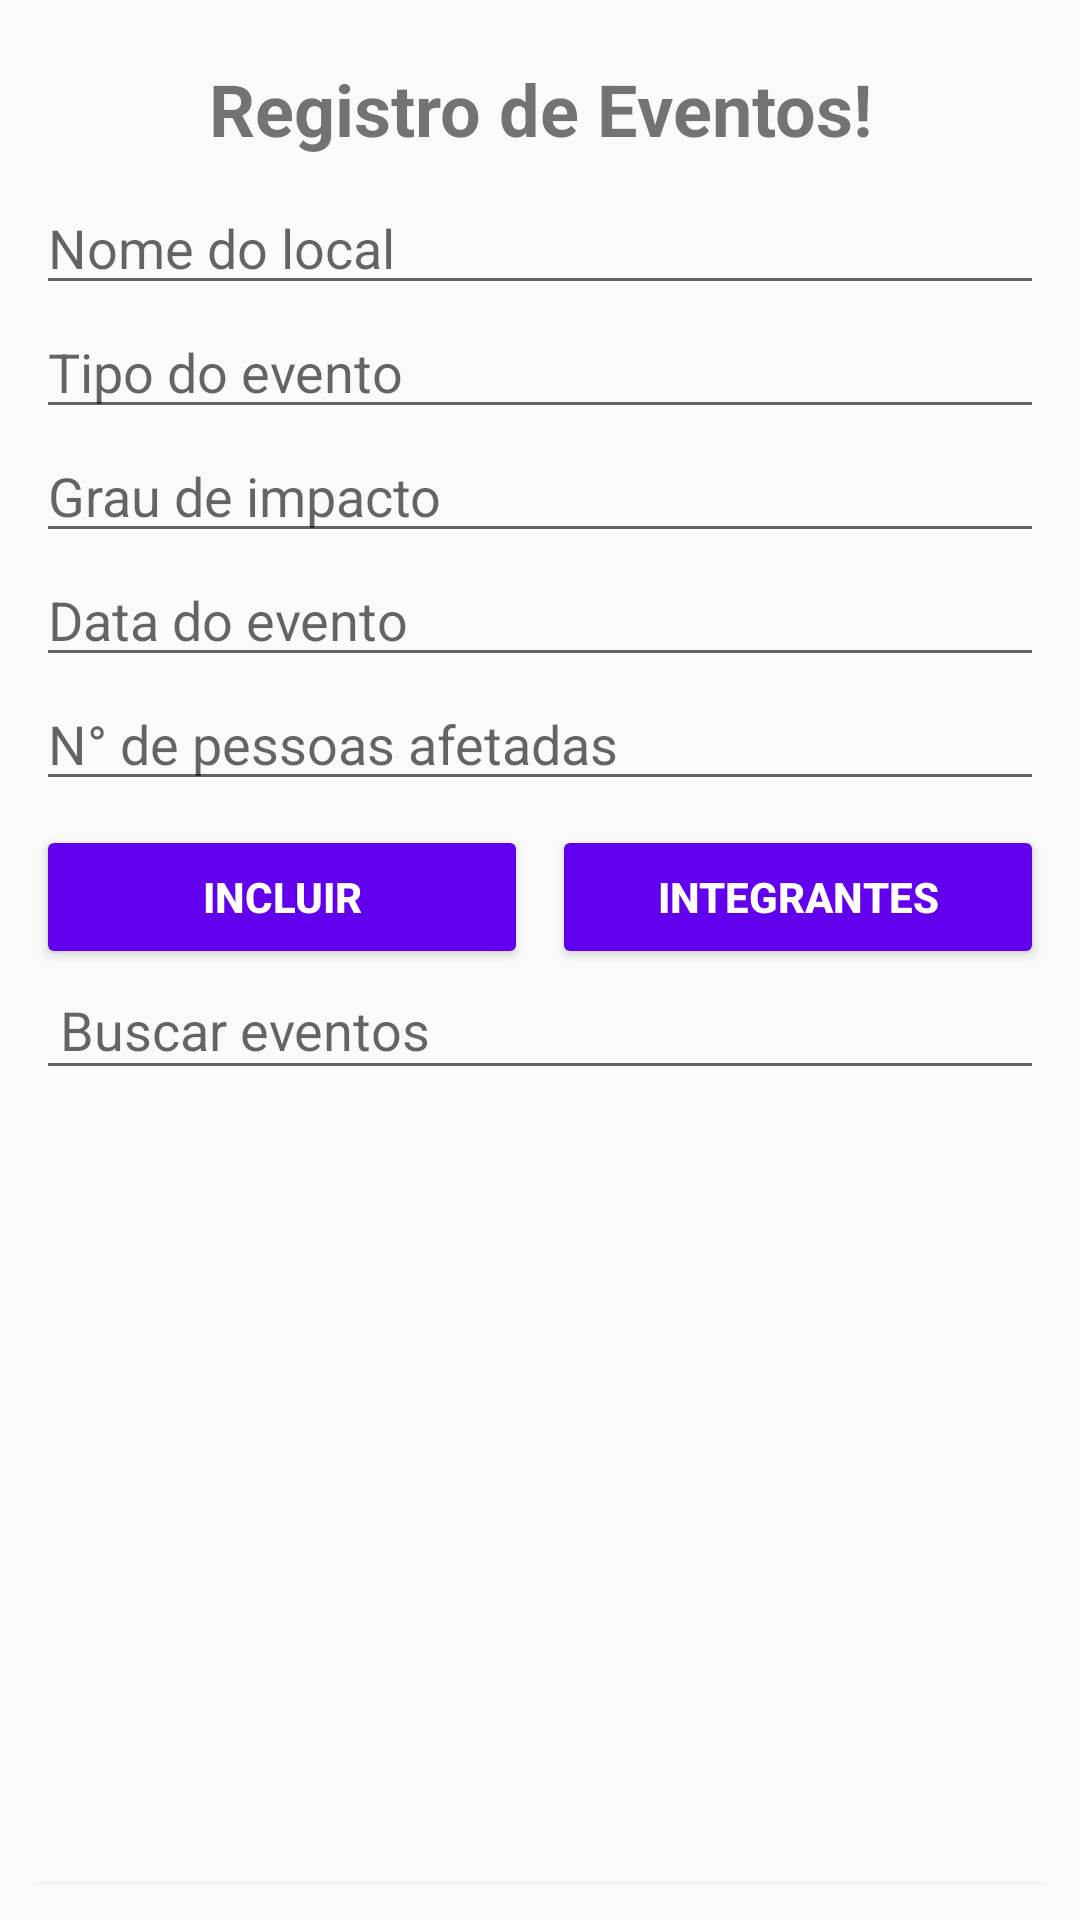

Reconstruct the res/layout file that produces this screen, plus the resources it refers to.
<!-- AndroidManifest.xml: activity theme Theme.GS_01 -->
<!-- res/layout/activity_main.xml -->
<?xml version="1.0" encoding="utf-8"?>
<LinearLayout xmlns:android="http://schemas.android.com/apk/res/android"
    xmlns:app="http://schemas.android.com/apk/res-auto"
    xmlns:tools="http://schemas.android.com/tools"
    android:layout_width="match_parent"
    android:layout_height="match_parent"
    android:orientation="vertical"
    tools:context="example.com.github.gs01.MainActivity"
    android:padding="12dp">


    <TextView
        android:id="@+id/txtTitulo"
        android:layout_width="match_parent"
        android:layout_height="wrap_content"
        android:text="Registro de Eventos!"
        android:textSize="24sp"
        android:textStyle="bold"
        android:gravity="center"
        android:padding="8dp" />

    <EditText
        android:id="@+id/edtLocal"
        android:hint="Nome do local"
        android:layout_width="match_parent"
        android:layout_height="wrap_content" />

    <EditText
        android:id="@+id/edtTipo"
        android:hint="Tipo do evento"
        android:layout_width="match_parent"
        android:layout_height="wrap_content" />

    <EditText
        android:id="@+id/edtGrau"
        android:hint="Grau de impacto"
        android:layout_width="match_parent"
        android:layout_height="wrap_content" />

    <EditText
        android:id="@+id/edtData"
        android:hint="Data do evento"
        android:layout_width="match_parent"
        android:layout_height="wrap_content" />

    <EditText
        android:id="@+id/edtPessoas"
        android:hint="N° de pessoas afetadas"
        android:inputType="number"
        android:layout_width="match_parent"
        android:layout_height="wrap_content" />

    <LinearLayout
        android:layout_width="match_parent"
        android:layout_height="wrap_content"
        android:orientation="horizontal"
        android:layout_marginTop="8dp">

        <Button
            android:id="@+id/btnIncluir"
            android:text="Incluir"
            android:layout_width="0dp"
            android:layout_height="wrap_content"
            android:layout_weight="1"
            android:layout_marginEnd="4dp"
            android:textColor="@color/white"
            android:backgroundTint="@color/purple_500"
            android:textStyle="bold" />

        <Button
            android:id="@+id/btnIdentificacao"
            android:text="Integrantes"
            android:layout_width="0dp"
            android:layout_height="wrap_content"
            android:layout_weight="1"
            android:layout_marginStart="4dp"
            android:textColor="@color/white"
            android:backgroundTint="@color/purple_500"
            android:textStyle="bold" />
    </LinearLayout>

    <EditText
        android:id="@+id/edtBusca"
        android:layout_width="match_parent"
        android:layout_height="wrap_content"
        android:hint="Buscar eventos"
        android:padding="8dp"
        android:layout_marginBottom="8dp" />


    <androidx.recyclerview.widget.RecyclerView
        android:id="@+id/recyclerView"
        android:layout_width="match_parent"
        android:layout_height="match_parent"
        android:layout_marginStart="16dp"
        android:layout_marginEnd="16dp"
        app:layoutManager="androidx.recyclerview.widget.LinearLayoutManager" />

    <androidx.appcompat.widget.Toolbar
        android:id="@+id/toolbar"
        android:layout_width="match_parent"
        android:layout_height="?attr/actionBarSize"
        android:layout_marginBottom="16dp"
        android:background="?attr/colorPrimary"
        android:elevation="4dp"
        android:theme="@style/ThemeOverlay.AppCompat.ActionBar"
        app:popupTheme="@style/ThemeOverlay.AppCompat.Light" />


</LinearLayout>
<!-- resources referenced by this layout -->
<resources>
  <style name="Theme.GS_01" parent="Theme.AppCompat.Light.DarkActionBar">
          <item name="windowActionBar">false</item>
          <item name="windowNoTitle">true</item>
          <item name="colorPrimary">@color/purple_500</item>
          <item name="colorPrimaryDark">@color/purple_700</item>
          <item name="colorAccent">@color/teal_200</item>
      </style>
  <!-- not gathered from this repository: default colours our renderer supplied (Android Studio template values) -->
  <color name="purple_500">#FF6200EE</color>
  <color name="purple_700">#FF3700B3</color>
  <color name="teal_200">#FF03DAC5</color>
  <color name="white">#FFFFFFFF</color>
</resources>
